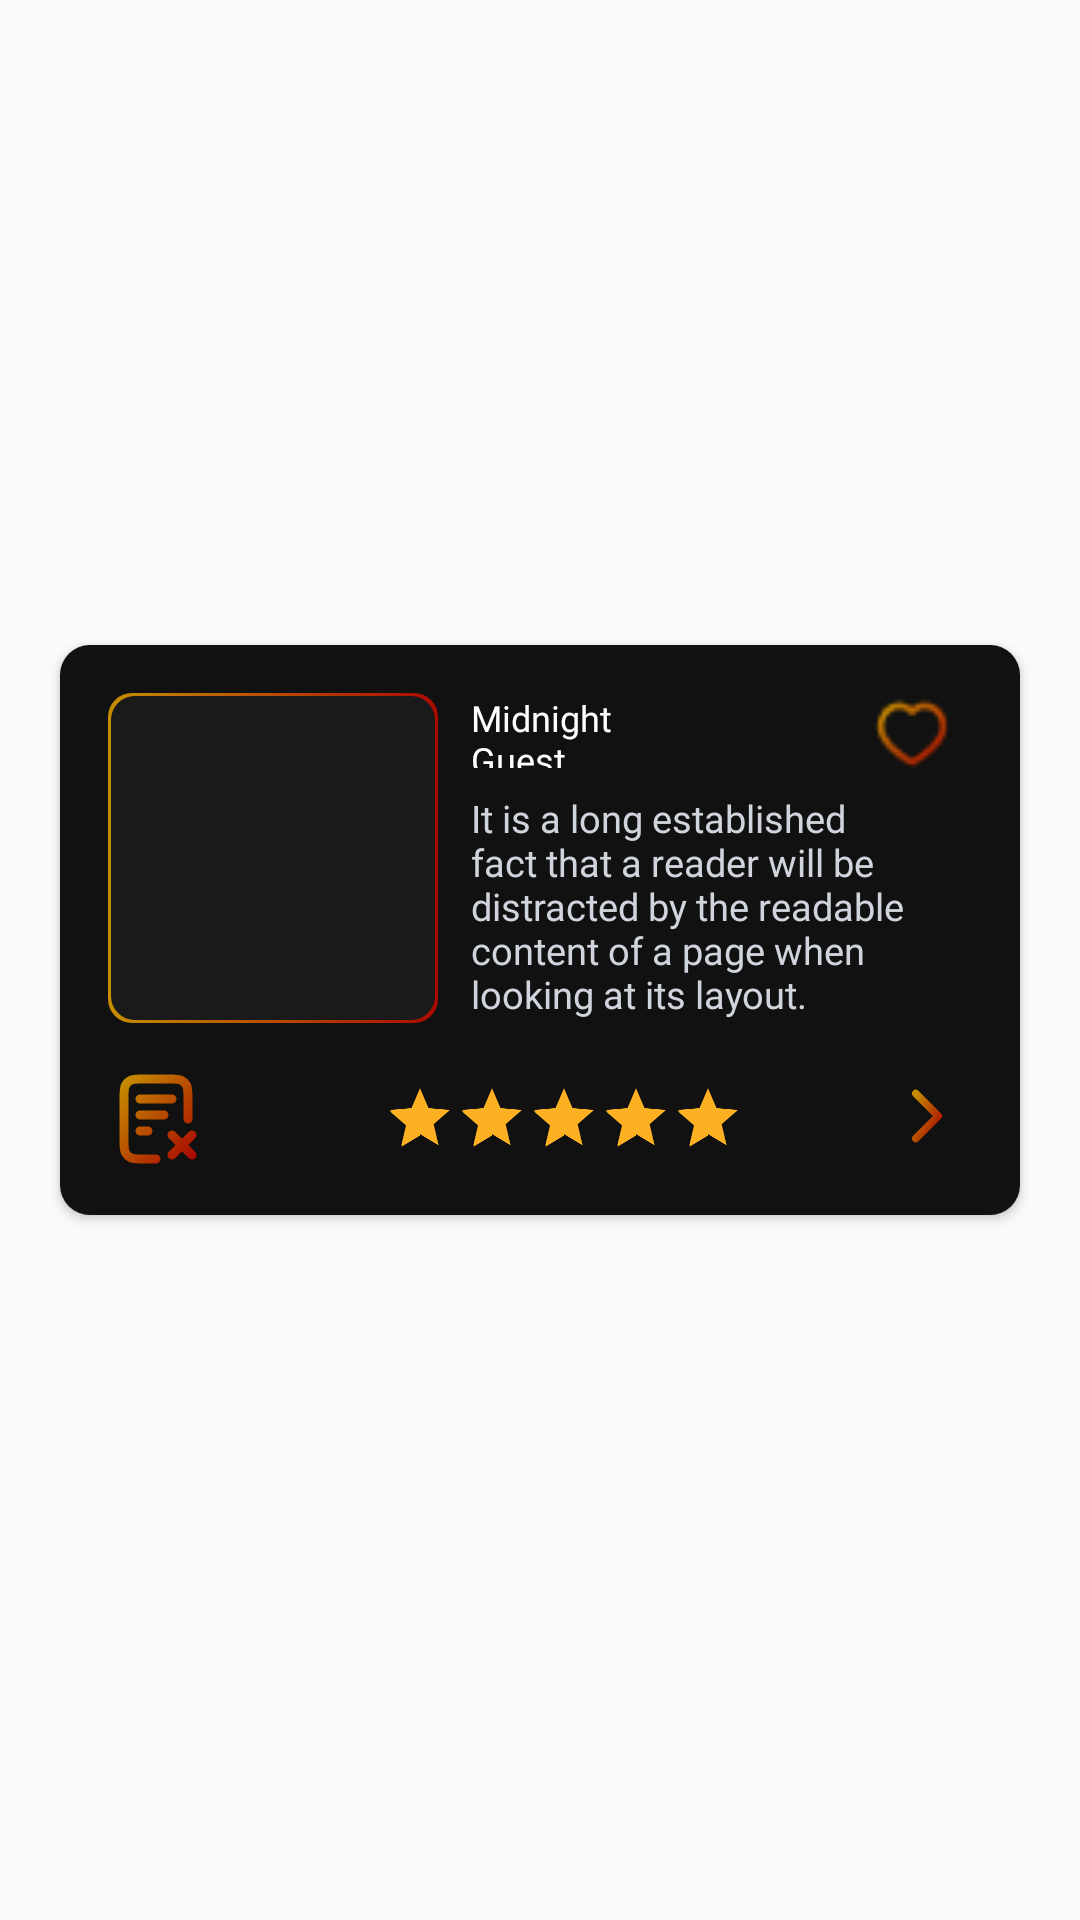

Reconstruct the res/layout file that produces this screen, plus the resources it refers to.
<!-- AndroidManifest.xml: application theme Theme.AppCompat.DayNight.NoActionBar -->
<!-- res/layout/view_all_stories_recycler_view.xml -->
<?xml version="1.0" encoding="utf-8"?>
<androidx.constraintlayout.widget.ConstraintLayout xmlns:android="http://schemas.android.com/apk/res/android"
    xmlns:tools="http://schemas.android.com/tools"
    android:layout_width="match_parent"
    android:layout_height="wrap_content"
    xmlns:app="http://schemas.android.com/apk/res-auto">

    <androidx.cardview.widget.CardView
        android:layout_width="match_parent"
        android:layout_height="190dp"
        android:layout_marginStart="20dp"
        android:layout_marginEnd="20dp"
        android:layout_marginBottom="20dp"
        app:cardBackgroundColor="@color/transparent"
        app:cardCornerRadius="10dp"
        app:layout_constraintBottom_toBottomOf="parent"
        app:layout_constraintEnd_toEndOf="parent"
        app:layout_constraintStart_toStartOf="parent"
        app:layout_constraintTop_toTopOf="parent">


        <androidx.constraintlayout.widget.ConstraintLayout
            android:layout_width="match_parent"
            android:layout_height="match_parent"
            android:background="#111111">


            <androidx.constraintlayout.widget.ConstraintLayout
                android:id="@+id/constraintLayout2"
                android:layout_width="match_parent"
                android:layout_height="110dp"
                android:layout_marginStart="16dp"
                android:layout_marginTop="16dp"
                android:layout_marginEnd="16dp"
                app:layout_constraintEnd_toEndOf="parent"
                app:layout_constraintStart_toStartOf="parent"
                app:layout_constraintTop_toTopOf="parent">


                <androidx.constraintlayout.widget.ConstraintLayout
                    android:id="@+id/imageView2"
                    android:layout_width="110dp"
                    android:layout_height="110dp"
                    app:layout_constraintStart_toStartOf="parent"
                    app:layout_constraintTop_toTopOf="parent"
                    android:background="@drawable/border_gradient_image_view"
                    >

                    <com.google.android.material.imageview.ShapeableImageView
                        android:layout_width="match_parent"
                        android:layout_height="match_parent"
                        app:shapeAppearanceOverlay="@style/image_view_rounded_corners"
                        android:layout_margin="2dp"
                        android:src="@drawable/test" />

                </androidx.constraintlayout.widget.ConstraintLayout>


                <TextView
                    android:id="@+id/txtTitle"
                    android:layout_width="0dp"
                    android:layout_height="25dp"
                    android:layout_marginStart="11dp"
                    android:layout_marginEnd="52dp"
                    android:autoSizeTextType="uniform"
                    android:fontFamily="@font/metal_mania"
                    android:gravity="start"
                    android:text="Midnight Guest"
                    android:textColor="#FFFFFF"
                    app:layout_constraintEnd_toStartOf="@+id/imageView5"
                    app:layout_constraintStart_toEndOf="@+id/imageView2"
                    app:layout_constraintTop_toTopOf="parent" />


                <ImageView
                    android:id="@+id/imageView5"
                    android:layout_width="40dp"
                    android:layout_height="40dp"
                    android:layout_marginTop="-7dp"
                    app:layout_constraintEnd_toEndOf="parent"
                    app:layout_constraintTop_toTopOf="parent"
                    app:srcCompat="@drawable/like" />


                <TextView
                    android:id="@+id/textView6"
                    android:layout_width="match_parent"
                    android:layout_height="77dp"
                    android:layout_marginStart="121dp"
                    android:layout_marginTop="8dp"
                    android:autoSizeTextType="uniform"
                    android:fontFamily="@font/inter"
                    android:gravity="start"
                    android:text="It is a long established fact that a reader will be distracted by the readable content of a page when looking at its layout."
                    android:textColor="#D0D5DD"
                    app:layout_constraintBottom_toBottomOf="parent"
                    app:layout_constraintEnd_toEndOf="parent"
                    app:layout_constraintHorizontal_bias="1.0"
                    app:layout_constraintStart_toEndOf="@+id/imageView2"
                    app:layout_constraintTop_toBottomOf="@+id/txtTitle"
                    app:layout_constraintVertical_bias="0.0" />


            </androidx.constraintlayout.widget.ConstraintLayout>

            <ImageView
                android:id="@+id/imageView3"
                android:layout_width="30dp"
                android:layout_height="30dp"
                android:layout_marginTop="16dp"
                android:layout_marginEnd="16dp"
                app:layout_constraintEnd_toEndOf="parent"
                app:layout_constraintTop_toBottomOf="@+id/constraintLayout2"
                app:srcCompat="@drawable/chevron_right" />

            <ImageView
                android:id="@+id/imageView6"
                android:layout_width="32dp"
                android:layout_height="32dp"
                android:layout_marginStart="16dp"
                android:layout_marginTop="16dp"
                app:layout_constraintStart_toStartOf="parent"
                app:layout_constraintTop_toBottomOf="@+id/constraintLayout2"
                app:srcCompat="@drawable/unread_logo" />

            <RatingBar
                android:id="@+id/ratingBar"
                android:layout_width="240dp"
                android:layout_height="47dp"
                android:layout_marginTop="8dp"
                android:numStars="5"
                android:rating="5"
                android:scaleX="0.5"
                android:scaleY="0.5"
                android:stepSize="0.5"
                android:theme="@style/YellowRatingBar"
                app:layout_constraintEnd_toStartOf="@+id/imageView3"
                app:layout_constraintHorizontal_bias="0.0"
                app:layout_constraintStart_toEndOf="@+id/imageView6"
                app:layout_constraintTop_toBottomOf="@+id/constraintLayout2" />


        </androidx.constraintlayout.widget.ConstraintLayout>


    </androidx.cardview.widget.CardView>


</androidx.constraintlayout.widget.ConstraintLayout>
<!-- resources referenced by this layout -->
<resources>
  <color name="transparent">#00FFFFFF</color>
  <!-- drawable border_gradient_image_view (drawable) -->
  <?xml version="1.0" encoding="UTF-8"?>
  <layer-list xmlns:android="http://schemas.android.com/apk/res/android">
      <item>
          <shape android:shape="rectangle">
              <gradient
                  android:angle="0"
                  android:endColor="#AA0A00"
                  android:startColor="#C68E00" />
              <corners
                  android:topLeftRadius="8dp"
                  android:topRightRadius="8dp"
                  android:bottomLeftRadius="8dp"
                  android:bottomRightRadius="8dp" />
          </shape>
      </item>
      <item
          android:bottom="1dp"
          android:left="1dp"
          android:right="1dp"
          android:top="1dp">
          <shape android:shape="rectangle">
              <solid android:color="#1a1a1a" />
              <corners
                  android:topLeftRadius="8dp"
                  android:topRightRadius="8dp"
                  android:bottomLeftRadius="8dp"
                  android:bottomRightRadius="8dp" />
          </shape>
      </item>
  </layer-list>
  <!-- drawable chevron_right (drawable) -->
  <vector xmlns:android="http://schemas.android.com/apk/res/android"
      xmlns:aapt="http://schemas.android.com/aapt"
      android:width="20dp"
      android:height="20dp"
      android:viewportWidth="20"
      android:viewportHeight="20">
    <path
        android:pathData="M7.5,15L12.5,10L7.5,5"
        android:strokeLineJoin="round"
        android:strokeWidth="1.66667"
        android:fillColor="#00000000"
        android:strokeLineCap="round">
      <aapt:attr name="android:strokeColor">
        <gradient 
            android:startX="7.5"
            android:startY="5"
            android:endX="15.5"
            android:endY="9"
            android:type="linear">
          <item android:offset="0" android:color="#FFC68E00"/>
          <item android:offset="1" android:color="#FFAA0A00"/>
        </gradient>
      </aapt:attr>
    </path>
  </vector>
  <!-- drawable like: png bitmap (drawable, 710 bytes) -->
  <!-- drawable unread_logo (drawable) -->
  <vector xmlns:android="http://schemas.android.com/apk/res/android"
      xmlns:aapt="http://schemas.android.com/aapt"
      android:width="32dp"
      android:height="32dp"
      android:viewportWidth="32"
      android:viewportHeight="32">
    <path
        android:pathData="M18.667,14.667H10.667M13.333,20H10.667M21.333,9.333H10.667M26.667,16V9.067C26.667,6.826 26.667,5.706 26.231,4.851C25.847,4.098 25.235,3.486 24.483,3.103C23.627,2.667 22.507,2.667 20.267,2.667H11.733C9.493,2.667 8.373,2.667 7.517,3.103C6.765,3.486 6.153,4.098 5.769,4.851C5.333,5.706 5.333,6.826 5.333,9.067V22.933C5.333,25.174 5.333,26.294 5.769,27.149C6.153,27.902 6.765,28.514 7.517,28.897C8.373,29.333 9.493,29.333 11.733,29.333H16M21.333,21.333L28,28M28,21.333L21.333,28"
        android:strokeLineJoin="round"
        android:strokeWidth="3"
        android:fillColor="#00000000"
        android:strokeLineCap="round">
      <aapt:attr name="android:strokeColor">
        <gradient 
            android:startX="5.333"
            android:startY="2.667"
            android:endX="31.652"
            android:endY="25.037"
            android:type="linear">
          <item android:offset="0" android:color="#FFC68E00"/>
          <item android:offset="1" android:color="#FFAA0A00"/>
        </gradient>
      </aapt:attr>
    </path>
  </vector>
  <style name="YellowRatingBar" parent="Widget.AppCompat.RatingBar">
          <item name="colorControlNormal">#FDB022</item>
          <item name="colorControlActivated">#FDB022</item>
      </style>
  <style name="image_view_rounded_corners">
          <item name="cornerSizeTopRight">8dp</item>
          <item name="cornerSizeTopLeft">8dp</item>
          <item name="cornerSizeBottomRight">8dp</item>
          <item name="cornerSizeBottomLeft">8dp</item>
  
      </style>
</resources>
